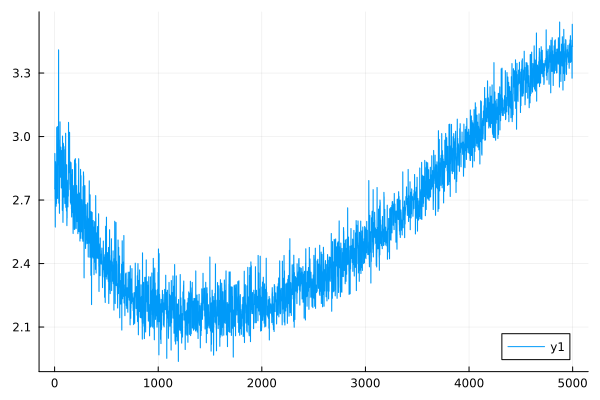

Source data for this figure (header and first rows):
0	2.7549175818069123
1	2.752
2	2.92
3	2.917
4	2.707
5	2.704
6	2.575
7	2.572
8	2.882
9	2.879
10	2.863
11	2.86
12	2.78
13	2.777
14	2.674
15	2.671
16	2.761
17	2.758
18	2.687
19	2.684
20	3.043
21	3.039
22	2.934
23	2.932
24	3.034
25	3.031
26	3.048
27	3.045
28	2.71
29	2.707
30	2.963
31	2.961
32	2.869
33	2.866
34	2.884
35	2.881
36	2.924
37	2.921
38	3.41
39	3.407
40	2.687
41	2.685
42	2.821
43	2.818
44	2.937
45	2.934
46	2.639
47	2.637
48	2.807
49	2.805
50	2.984
51	2.981
52	3.07
53	3.067
54	2.89
55	2.887
56	2.811
57	2.808
58	2.914
59	2.912
60	2.95
... 4,940 more rows
